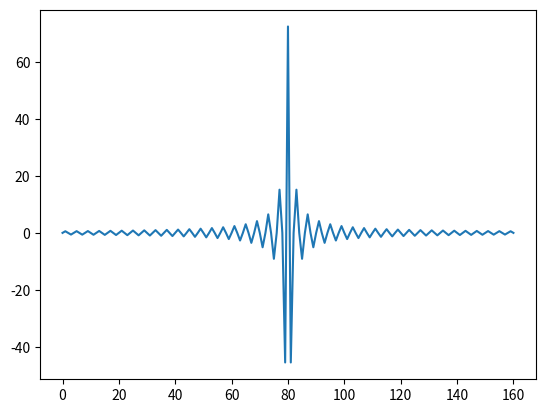
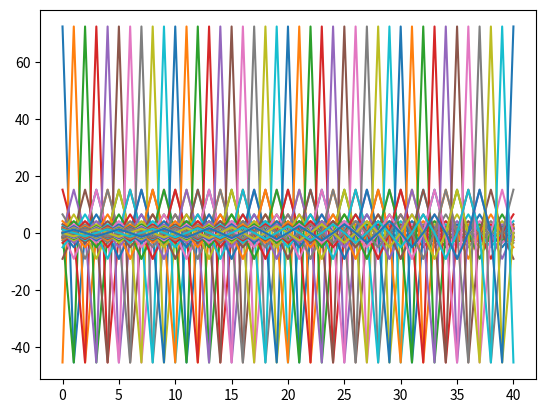
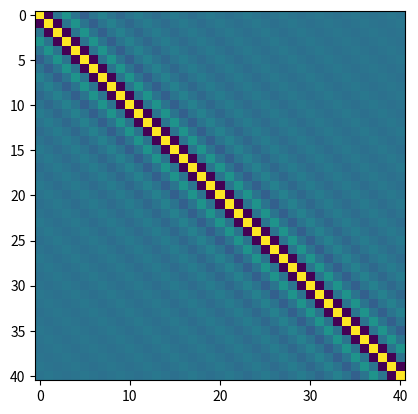

Python code for these plots, in order:
import numpy as np
import matplotlib.pyplot as plt
from scipy import linalg as LA


'''
1D convolution matrices are always toeplitz
'''

def grating_fourier_harmonics(order, fill_factor, n_ridge, n_groove):
    if(order == 0):
        return n_ridge**2*fill_factor + n_groove**2*(1-fill_factor);
    else:
        return(n_ridge**2 - n_groove**2)*np.sin(np.pi*order*fill_factor)/(np.pi*order);

def grating_fourier_array(num_ord, fill_factor, n_ridge, n_groove):
    fourier_comps = list();
    for i in range(-num_ord, num_ord+1):
        fourier_comps.append(grating_fourier_harmonics(i, fill_factor, n_ridge, n_groove));

    return fourier_comps;


L0 = 1e-6;
e0 = 8.854e-12;
mu0 = 4*np.pi*1e-8;

Nx = 80; #Nx has to be sufficiently LARGE
num_ord = 20;
indices = np.arange(-num_ord, num_ord+1)

n_ridge = 1;       # ridge
n_groove = 12; # groove

theta_inc = 0;

lam0 = 1*L0; #free space wavelength
k0 = 2*np.pi/lam0;

## =====================STRUCTURE======================##
lattice_constant = 1 * L0;
fill_factor = 0.5; #50% of the unit cell is the ridge material
d = 1*L0; #thickness

## Region I
n1 = 1;

## Region 2;
n2 = n_ridge;

kx_array = k0*n1*np.sin(theta_inc)- indices*(lam0 / lattice_constant);

KX = np.diag(kx_array/k0); #singular since we have a n=0, m= 0 order and incidence is normal

## construct permittivity harmonic components E
fourier_array = np.array(grating_fourier_array(Nx, fill_factor, n_ridge, n_groove));
plt.plot(fourier_array);
plt.show()

## check with fft
# Nx = 20; N_groove = int(Nx*fill_factor);
#
# dielectric_dist = n_ridge * np.ones((Nx, 1))
# print(dielectric_dist.shape)
# dielectric_dist[0:N_groove] = n_groove;

##construct convolution matrix
E = np.zeros((2*num_ord+1,2*num_ord+1))

padding = np.zeros(fourier_array.shape[0] - 1, fourier_array.dtype)
first_col = np.r_[fourier_array, padding]
first_row = np.r_[fourier_array[0], padding]
H = LA.toeplitz(first_col, first_row); #this type of toeplitz isn't square;


plt.figure();
p0 = int(len(fourier_array)/2);
p = np.arange(-num_ord, num_ord+1);
q = p
for prow in range(2*num_ord+1):
    # first term locates z plane, 2nd locates y coumn, prow locates x
    for pcol in range(2*num_ord+1):
        pfft = p[prow] - p[pcol];

        E[prow, pcol] = fourier_array[p0+pfft];
    plt.plot(E[prow, :])
plt.show();

#FROM EMLAB, a 1D convolution is always toeplitz
plt.figure();
plt.imshow(E);
plt.show();

print('is symmetric?')
print(np.linalg.norm(E-E.T))
